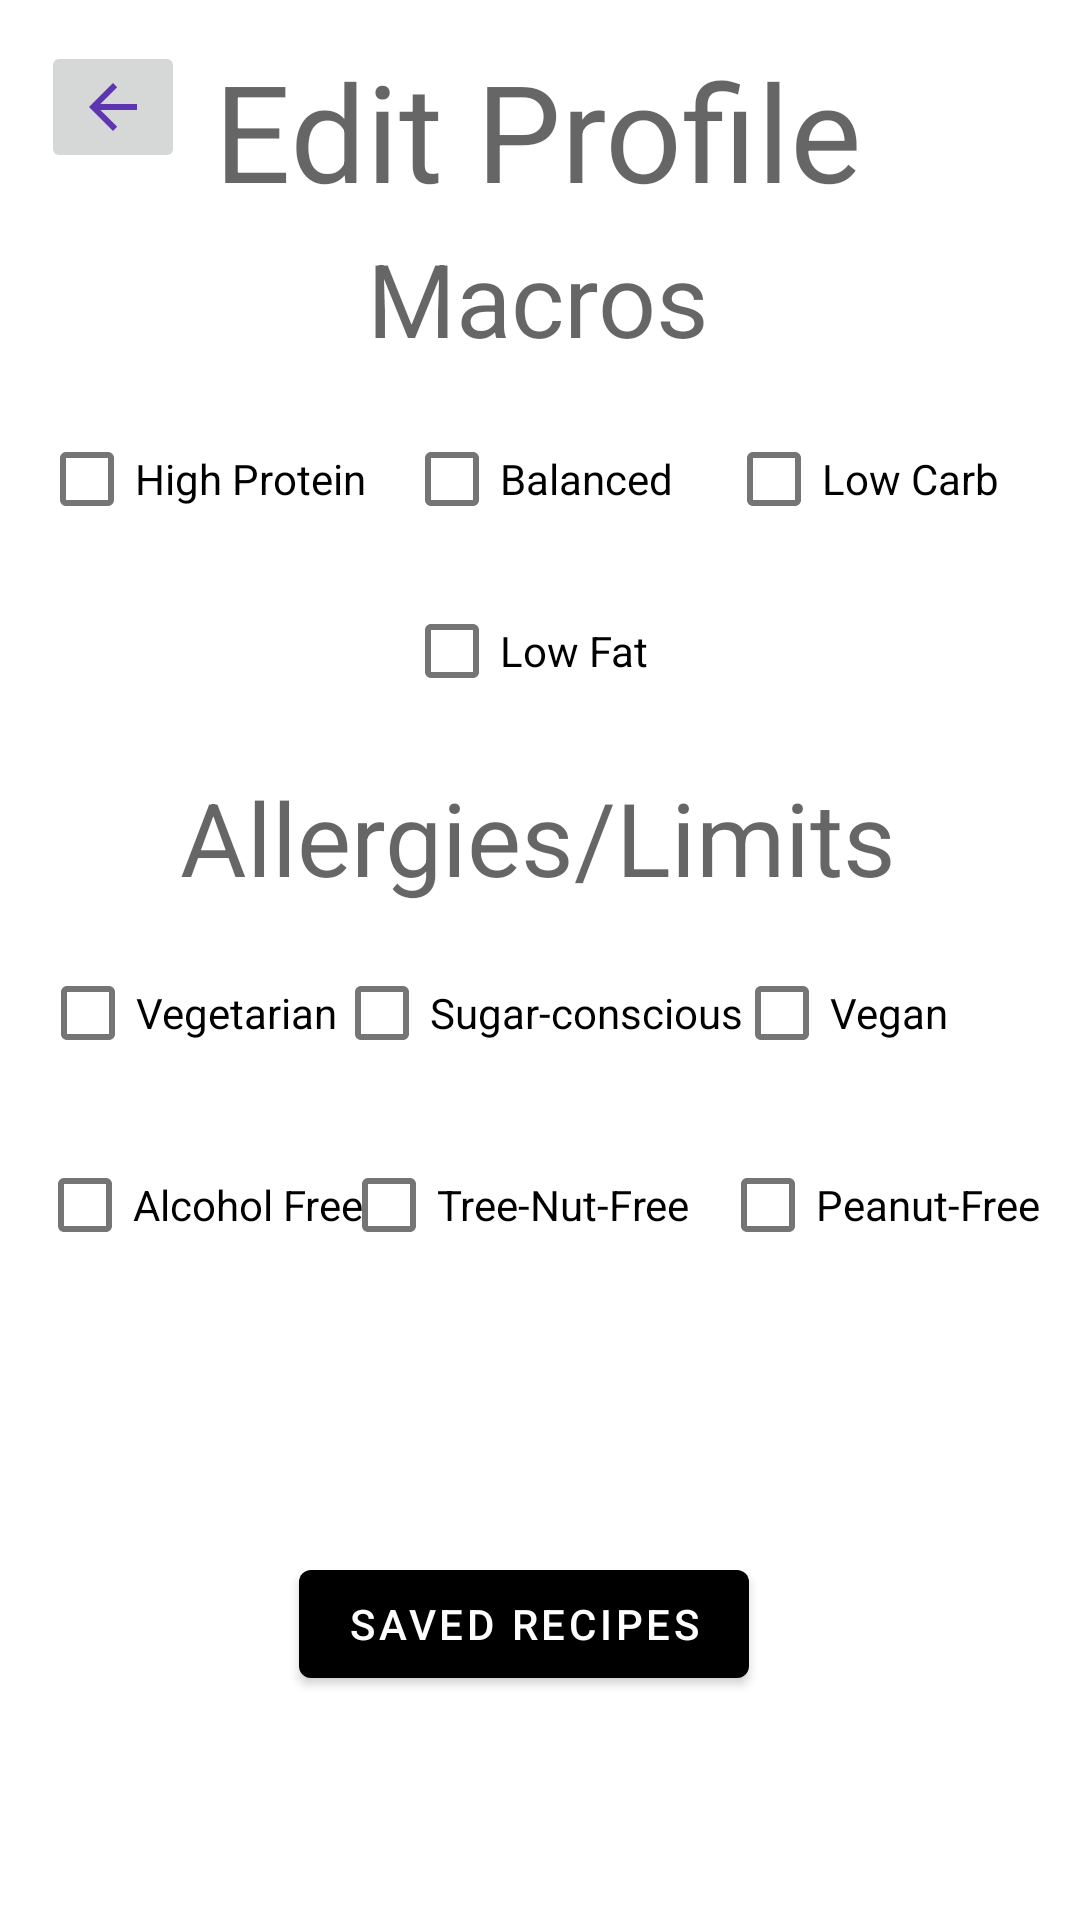

Write the Android layout XML for this screen, with the resource values it uses.
<!-- AndroidManifest.xml: application theme Theme.ChefSwipe -->
<!-- res/layout/activity_settings_page.xml -->
<?xml version="1.0" encoding="utf-8"?>
<androidx.constraintlayout.widget.ConstraintLayout xmlns:android="http://schemas.android.com/apk/res/android"
    xmlns:app="http://schemas.android.com/apk/res-auto"
    xmlns:tools="http://schemas.android.com/tools"
    android:layout_width="match_parent"
    android:layout_height="match_parent"
    tools:context=".SettingsActivity">

    <CheckBox
        android:id="@+id/lowFatSwitch"
        android:layout_width="wrap_content"
        android:layout_height="wrap_content"
        android:text="Low Fat"
        app:layout_constraintBottom_toBottomOf="parent"
        app:layout_constraintEnd_toEndOf="parent"
        app:layout_constraintHorizontal_bias="0.484"
        app:layout_constraintStart_toStartOf="parent"
        app:layout_constraintTop_toTopOf="parent"
        app:layout_constraintVertical_bias="0.326" />

    <CheckBox
        android:id="@+id/balancedSwitch"
        android:layout_width="wrap_content"
        android:layout_height="wrap_content"
        android:text="Balanced"
        app:layout_constraintBottom_toBottomOf="parent"
        app:layout_constraintEnd_toEndOf="parent"
        app:layout_constraintHorizontal_bias="0.498"
        app:layout_constraintStart_toStartOf="parent"
        app:layout_constraintTop_toTopOf="parent"
        app:layout_constraintVertical_bias="0.229" />

    <CheckBox
        android:id="@+id/lowCarbSwitch"
        android:layout_width="wrap_content"
        android:layout_height="wrap_content"
        android:text="Low Carb"
        app:layout_constraintBottom_toBottomOf="parent"
        app:layout_constraintEnd_toEndOf="parent"
        app:layout_constraintHorizontal_bias="0.9"
        app:layout_constraintStart_toStartOf="parent"
        app:layout_constraintTop_toTopOf="parent"
        app:layout_constraintVertical_bias="0.229" />

    <CheckBox
        android:id="@+id/veganSwitch"
        android:layout_width="wrap_content"
        android:layout_height="wrap_content"
        android:text="Vegan"
        app:layout_constraintBottom_toBottomOf="parent"
        app:layout_constraintEnd_toEndOf="parent"
        app:layout_constraintHorizontal_bias="0.849"
        app:layout_constraintStart_toStartOf="parent"
        app:layout_constraintTop_toTopOf="parent"
        app:layout_constraintVertical_bias="0.53" />

    <CheckBox
        android:id="@+id/highProteinSwitch"
        android:layout_width="wrap_content"
        android:layout_height="wrap_content"
        android:text="High Protein"
        app:layout_constraintBottom_toBottomOf="parent"
        app:layout_constraintEnd_toEndOf="parent"
        app:layout_constraintHorizontal_bias="0.052"
        app:layout_constraintStart_toStartOf="parent"
        app:layout_constraintTop_toTopOf="parent"
        app:layout_constraintVertical_bias="0.229" />

    <CheckBox
        android:id="@+id/sugarConsciousSwitch"
        android:layout_width="wrap_content"
        android:layout_height="wrap_content"
        android:text="Sugar-conscious"
        app:layout_constraintBottom_toBottomOf="parent"
        app:layout_constraintEnd_toEndOf="parent"
        app:layout_constraintHorizontal_bias="0.498"
        app:layout_constraintStart_toStartOf="parent"
        app:layout_constraintTop_toTopOf="parent"
        app:layout_constraintVertical_bias="0.53" />

    <CheckBox
        android:id="@+id/treeNutFreeSwitch"
        android:layout_width="wrap_content"
        android:layout_height="wrap_content"
        android:text="Tree-Nut-Free"
        app:layout_constraintBottom_toBottomOf="parent"
        app:layout_constraintEnd_toEndOf="parent"
        app:layout_constraintHorizontal_bias="0.467"
        app:layout_constraintStart_toStartOf="parent"
        app:layout_constraintTop_toTopOf="parent"
        app:layout_constraintVertical_bias="0.638" />

    <CheckBox
        android:id="@+id/vegetarianSwitch"
        android:layout_width="wrap_content"
        android:layout_height="wrap_content"
        android:text="Vegetarian"
        app:layout_constraintBottom_toBottomOf="parent"
        app:layout_constraintEnd_toEndOf="parent"
        app:layout_constraintHorizontal_bias="0.051"
        app:layout_constraintStart_toStartOf="parent"
        app:layout_constraintTop_toTopOf="parent"
        app:layout_constraintVertical_bias="0.53" />

    <CheckBox
        android:id="@+id/peanutFreeSwitch"
        android:layout_width="wrap_content"
        android:layout_height="wrap_content"
        android:text="Peanut-Free"
        app:layout_constraintBottom_toBottomOf="parent"
        app:layout_constraintEnd_toEndOf="parent"
        app:layout_constraintHorizontal_bias="0.947"
        app:layout_constraintStart_toStartOf="parent"
        app:layout_constraintTop_toTopOf="parent"
        app:layout_constraintVertical_bias="0.638" />

    <CheckBox
        android:id="@+id/alcoholFreeSwitch"
        android:layout_width="wrap_content"
        android:layout_height="wrap_content"
        android:text="Alcohol Free"
        app:layout_constraintBottom_toBottomOf="parent"
        app:layout_constraintEnd_toEndOf="parent"
        app:layout_constraintHorizontal_bias="0.049"
        app:layout_constraintStart_toStartOf="parent"
        app:layout_constraintTop_toTopOf="parent"
        app:layout_constraintVertical_bias="0.638" />

    <TextView
        android:layout_width="wrap_content"
        android:layout_height="wrap_content"
        android:text="Macros"
        android:textAppearance="@style/TextAppearance.AppCompat.Display1"
        app:layout_constraintBottom_toBottomOf="parent"
        app:layout_constraintEnd_toEndOf="parent"
        app:layout_constraintHorizontal_bias="0.498"
        app:layout_constraintStart_toStartOf="parent"
        app:layout_constraintTop_toTopOf="parent"
        app:layout_constraintVertical_bias="0.129" />

    <TextView
        android:layout_width="wrap_content"
        android:layout_height="wrap_content"
        android:text="Edit Profile"
        android:textAppearance="@style/TextAppearance.AppCompat.Display2"
        app:layout_constraintBottom_toBottomOf="parent"
        app:layout_constraintEnd_toEndOf="parent"
        app:layout_constraintHorizontal_bias="0.497"
        app:layout_constraintStart_toStartOf="parent"
        app:layout_constraintTop_toTopOf="parent"
        app:layout_constraintVertical_bias="0.023" />

    <TextView
        android:layout_width="wrap_content"
        android:layout_height="wrap_content"
        android:text="Allergies/Limits"
        android:textAppearance="@style/TextAppearance.AppCompat.Display1"
        app:layout_constraintBottom_toBottomOf="parent"
        app:layout_constraintEnd_toEndOf="parent"
        app:layout_constraintHorizontal_bias="0.497"
        app:layout_constraintStart_toStartOf="parent"
        app:layout_constraintTop_toTopOf="parent"
        app:layout_constraintVertical_bias="0.431" />

    <ImageButton
        android:layout_width="wrap_content"
        android:layout_height="wrap_content"
        android:tint="#5E35B1"
        app:layout_constraintBottom_toBottomOf="parent"
        app:layout_constraintEnd_toEndOf="parent"
        app:layout_constraintHorizontal_bias="0.044"
        app:layout_constraintStart_toStartOf="parent"
        app:layout_constraintTop_toTopOf="parent"
        app:layout_constraintVertical_bias="0.023"
        app:srcCompat="@drawable/abc_vector_test" />

    <Button
        android:layout_width="wrap_content"
        android:layout_height="wrap_content"
        android:layout_marginStart="154dp"
        android:layout_marginTop="108dp"
        android:layout_marginEnd="165dp"
        android:layout_marginBottom="91dp"
        android:text="Saved Recipes"
        app:layout_constraintBottom_toBottomOf="parent"
        app:layout_constraintEnd_toEndOf="parent"
        app:layout_constraintStart_toStartOf="parent"
        app:layout_constraintTop_toBottomOf="@+id/treeNutFreeSwitch" />

</androidx.constraintlayout.widget.ConstraintLayout>
<!-- resources referenced by this layout -->
<resources>
  <style name="Theme.ChefSwipe" parent="Theme.MaterialComponents.DayNight.NoActionBar">
          
          <item name="colorPrimary">@color/black</item>
          <item name="colorPrimaryVariant">#2E2E2E</item>
          <item name="colorOnPrimary">@color/white</item>
          
          <item name="colorSecondary">@color/teal_200</item>
          <item name="colorSecondaryVariant">@color/teal_700</item>
          <item name="colorOnSecondary">@color/black</item>
          
          <item name="android:statusBarColor" tools:targetApi="l">?attr/colorPrimaryVariant</item>
          
      </style>
  <!-- not gathered from this repository: default colours our renderer supplied (Android Studio template values) -->
  <color name="teal_200">#FF03DAC5</color>
  <color name="teal_700">#FF018786</color>
  <color name="black">#FF000000</color>
  <color name="white">#FFFFFFFF</color>
</resources>
